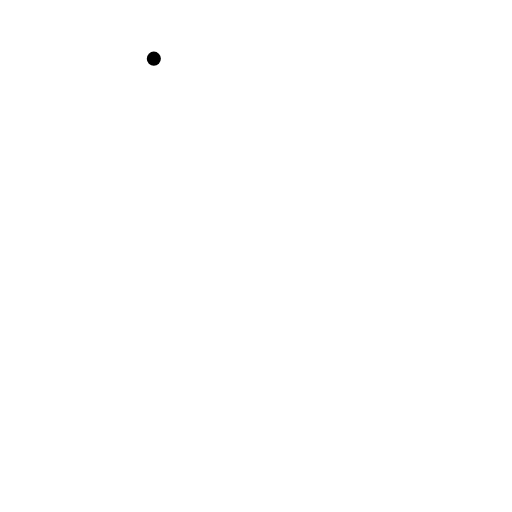
t = 0.00 s
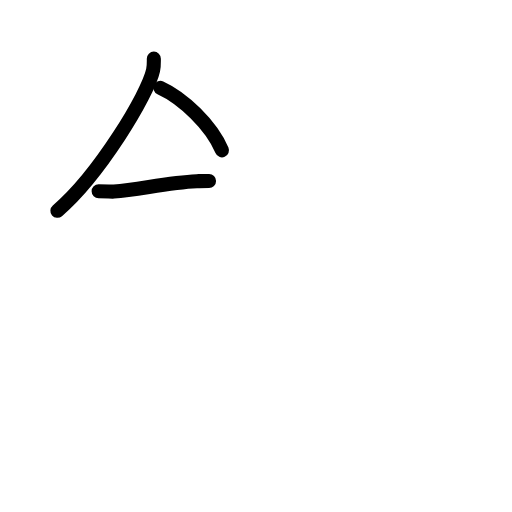
t = 2.80 s
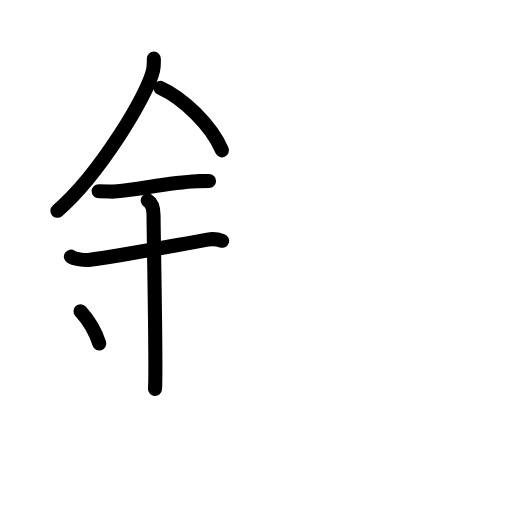
t = 5.60 s
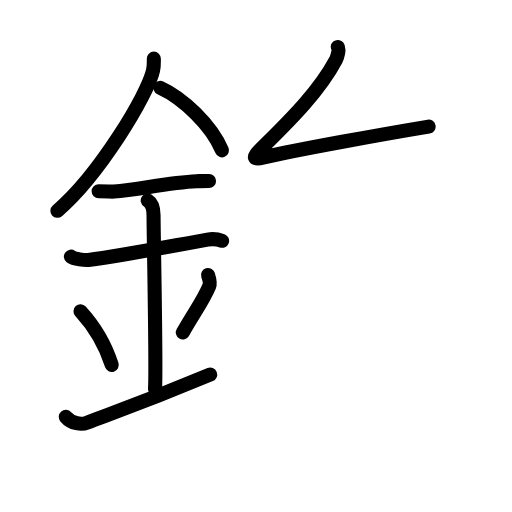
t = 8.40 s
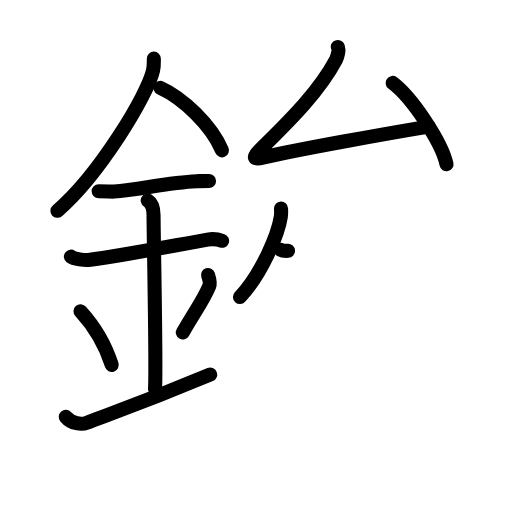
t = 11.20 s
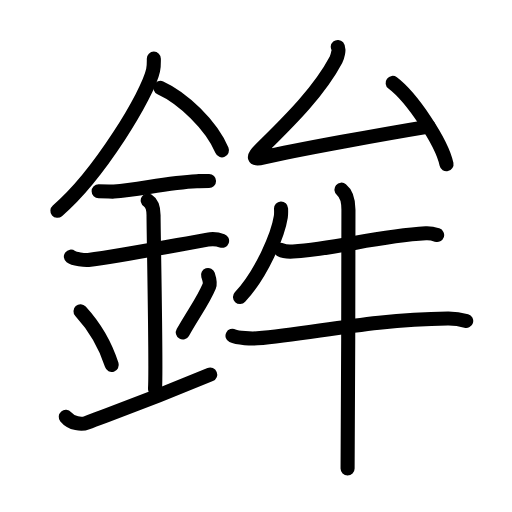
t = 14.00 s

The animated SVG that drew these frames (rendered in a browser with its animation timeline set to each time). Animation: 44 SMIL elements (animate=44); one cycle of 14.00 s.

<?xml version="1.0" encoding="UTF-8"?>
<!--
AniKanjiVG is licensed by CC-BY-SA Paul C. Sommerhoff (https://bitbucket.org/sommerhoff/anikanjivg).
AniKanjiVG uses KanjiVG which is licensed by CC-BY-SA Ulrich Apel (http://kanjivg.tagaini.net).
See also http://creativecommons.org/licenses/by-sa/3.0/
-->
<svg xmlns:kvg='http://kanjivg.tagaini.net' xmlns='http://www.w3.org/2000/svg' width='109' height='109' viewBox='0 0 109 109' style='fill:none;stroke:#000000;stroke-width:3;stroke-linecap:round;stroke-linejoin:round;' id="kvg:kanji_0927e"><g id="kvg:0927e" kvg:element="鉾"><g id="kvg:0927e-g1" kvg:element="金" kvg:position="left" kvg:radical="general"><path id="kvg:0927e-s1" kvg:type="㇒" d="M32.75,12.49c0,0.82,0.05,1.48-0.16,2.47C31.5,20.1,21.11,37.27,12.22,44.88"><animate attributeName="d" begin="0.0s" dur="0.5s" from="M32.75,12.49C32.75,12.49,32.75,12.49,32.75,12.49" to="M32.75,12.49c0,0.82,0.05,1.48-0.16,2.47" />
<animate attributeName="d" begin="0.5s" dur="0.5s" from="M32.75,12.49c0,0.82,0.05,1.48-0.16,2.47c0,0,0,0,0,0,0" to="M32.75,12.49c0,0.82,0.05,1.48-0.16,2.47C31.5,20.1,21.11,37.27,12.22,44.88" />
</path>
<path id="kvg:0927e-s2" kvg:type="㇔/㇏" d="M34.14,18.71c4.74,2.15,10.8,7.87,13.11,13.29"><animate attributeName="d" begin="1.0s" dur="1.0s" from="M34.14,18.71C34.14,18.71,34.14,18.71,34.14,18.71" to="M34.14,18.71c4.74,2.15,10.8,7.87,13.11,13.29" />
<animate attributeName="d" begin="0s" dur="1.0s" from="M-100,-100" to="M-100,-100" />
</path>
<path id="kvg:0927e-s3" kvg:type="㇐" d="M21,40.71c1.83,0,2.66,0.11,3.26,0.07c5.29-0.39,11.39-1.91,17.62-2.19c0.9-0.04,1.09-0.07,2.62-0.07"><animate attributeName="d" begin="2.0s" dur="0.3333333333333333s" from="M21,40.71C21,40.71,21,40.71,21,40.71" to="M21,40.71c1.83,0,2.66,0.11,3.26,0.07" />
<animate attributeName="d" begin="2.3333333333333335s" dur="0.3333333333333333s" from="M21,40.71c1.83,0,2.66,0.11,3.26,0.07c0,0,0,0,0,0,0" to="M21,40.71c1.83,0,2.66,0.11,3.26,0.07c5.29-0.39,11.39-1.91,17.62-2.19" />
<animate attributeName="d" begin="2.6666666666666665s" dur="0.3333333333333333s" from="M21,40.71c1.83,0,2.66,0.11,3.26,0.07c5.29-0.39,11.39-1.91,17.62-2.19c0,0,0,0,0,0,0" to="M21,40.71c1.83,0,2.66,0.11,3.26,0.07c5.29-0.39,11.39-1.91,17.62-2.19c0.9-0.04,1.09-0.07,2.62-0.07" />
<animate attributeName="d" begin="0s" dur="2.0s" from="M-100,-100" to="M-100,-100" />
</path>
<path id="kvg:0927e-s4" kvg:type="㇐" d="M15.09,54.64c0.7,0.53,3,0.78,3.72,0.7c6.44-0.8,16.94-2.83,25.38-4.33c0.86-0.15,1.79-0.22,3.09,0.25"><animate attributeName="d" begin="3.0s" dur="0.3333333333333333s" from="M15.09,54.64C15.09,54.64,15.09,54.64,15.09,54.64" to="M15.09,54.64c0.7,0.53,3,0.78,3.72,0.7" />
<animate attributeName="d" begin="3.3333333333333335s" dur="0.3333333333333333s" from="M15.09,54.64c0.7,0.53,3,0.78,3.72,0.7c0,0,0,0,0,0,0" to="M15.09,54.64c0.7,0.53,3,0.78,3.72,0.7c6.44-0.8,16.94-2.83,25.38-4.33" />
<animate attributeName="d" begin="3.6666666666666665s" dur="0.3333333333333333s" from="M15.09,54.64c0.7,0.53,3,0.78,3.72,0.7c6.44-0.8,16.94-2.83,25.38-4.33c0,0,0,0,0,0,0" to="M15.09,54.64c0.7,0.53,3,0.78,3.72,0.7c6.44-0.8,16.94-2.83,25.38-4.33c0.86-0.15,1.79-0.22,3.09,0.25" />
<animate attributeName="d" begin="0s" dur="3.0s" from="M-100,-100" to="M-100,-100" />
</path>
<path id="kvg:0927e-s5" kvg:type="㇑a" d="M31.45,42.69c1.24,0.78,1.24,2.52,1.24,3.14c0,4.35,0.62,32.63,0.31,36.98"><animate attributeName="d" begin="4.0s" dur="0.5s" from="M31.45,42.69C31.45,42.69,31.45,42.69,31.45,42.69" to="M31.45,42.69c1.24,0.78,1.24,2.52,1.24,3.14" />
<animate attributeName="d" begin="4.5s" dur="0.5s" from="M31.45,42.69c1.24,0.78,1.24,2.52,1.24,3.14c0,0,0,0,0,0,0" to="M31.45,42.69c1.24,0.78,1.24,2.52,1.24,3.14c0,4.35,0.62,32.63,0.31,36.98" />
<animate attributeName="d" begin="0s" dur="4.0s" from="M-100,-100" to="M-100,-100" />
</path>
<path id="kvg:0927e-s6" kvg:type="㇔" d="M17.14,66.26c3.93,4.29,5.85,8.93,6.65,11.44"><animate attributeName="d" begin="5.0s" dur="1.0s" from="M17.14,66.26C17.14,66.26,17.14,66.26,17.14,66.26" to="M17.14,66.26c3.93,4.29,5.85,8.93,6.65,11.44" />
<animate attributeName="d" begin="0s" dur="5.0s" from="M-100,-100" to="M-100,-100" />
</path>
<path id="kvg:0927e-s7" kvg:type="㇒" d="M44.29,58.55c0.23,0.71,0.49,1.79,0.26,2.35c-1.3,3.11-3.05,5.36-5.63,9.88"><animate attributeName="d" begin="6.0s" dur="0.5s" from="M44.29,58.55C44.29,58.55,44.29,58.55,44.29,58.55" to="M44.29,58.55c0.23,0.71,0.49,1.79,0.26,2.35" />
<animate attributeName="d" begin="6.5s" dur="0.5s" from="M44.29,58.55c0.23,0.71,0.49,1.79,0.26,2.35c0,0,0,0,0,0,0" to="M44.29,58.55c0.23,0.71,0.49,1.79,0.26,2.35c-1.3,3.11-3.05,5.36-5.63,9.88" />
<animate attributeName="d" begin="0s" dur="6.0s" from="M-100,-100" to="M-100,-100" />
</path>
<path id="kvg:0927e-s8" kvg:type="㇀/㇐" d="M14,88.75c1.25,1.5,3.42,1.68,4.5,1.25c3.75-1.5,10.75-3.75,26.25-10.25"><animate attributeName="d" begin="7.0s" dur="0.5s" from="M14,88.75C14,88.75,14,88.75,14,88.75" to="M14,88.75c1.25,1.5,3.42,1.68,4.5,1.25" />
<animate attributeName="d" begin="7.5s" dur="0.5s" from="M14,88.75c1.25,1.5,3.42,1.68,4.5,1.25c0,0,0,0,0,0,0" to="M14,88.75c1.25,1.5,3.42,1.68,4.5,1.25c3.75-1.5,10.75-3.75,26.25-10.25" />
<animate attributeName="d" begin="0s" dur="7.0s" from="M-100,-100" to="M-100,-100" />
</path>
</g>
<g id="kvg:0927e-g2" kvg:element="牟" kvg:position="right"><g id="kvg:0927e-g3" kvg:element="厶" kvg:position="top"><path id="kvg:0927e-s9" kvg:type="㇜" d="M71.91,9.99c0.39,0.46-0.09,2.17-0.38,2.72c-3.84,7.25-10.81,13.85-16.1,19.12c-1.68,1.67-1.65,2.25,0.77,1.67c6.55-1.56,26.26-5.1,35.05-6.55"><animate attributeName="d" begin="8.0s" dur="0.25s" from="M71.91,9.99C71.91,9.99,71.91,9.99,71.91,9.99" to="M71.91,9.99c0.39,0.46-0.09,2.17-0.38,2.72" />
<animate attributeName="d" begin="8.25s" dur="0.25s" from="M71.91,9.99c0.39,0.46-0.09,2.17-0.38,2.72c0,0,0,0,0,0,0" to="M71.91,9.99c0.39,0.46-0.09,2.17-0.38,2.72c-3.84,7.25-10.81,13.85-16.1,19.12" />
<animate attributeName="d" begin="8.5s" dur="0.25s" from="M71.91,9.99c0.39,0.46-0.09,2.17-0.38,2.72c-3.84,7.25-10.81,13.85-16.1,19.12c0,0,0,0,0,0,0" to="M71.91,9.99c0.39,0.46-0.09,2.17-0.38,2.72c-3.84,7.25-10.81,13.85-16.1,19.12c-1.68,1.67-1.65,2.25,0.77,1.67" />
<animate attributeName="d" begin="8.75s" dur="0.25s" from="M71.91,9.99c0.39,0.46-0.09,2.17-0.38,2.72c-3.84,7.25-10.81,13.85-16.1,19.12c-1.68,1.67-1.65,2.25,0.77,1.67c0,0,0,0,0,0,0" to="M71.91,9.99c0.39,0.46-0.09,2.17-0.38,2.72c-3.84,7.25-10.81,13.85-16.1,19.12c-1.68,1.67-1.65,2.25,0.77,1.67c6.55-1.56,26.26-5.1,35.05-6.55" />
<animate attributeName="d" begin="0s" dur="8.0s" from="M-100,-100" to="M-100,-100" />
</path>
<path id="kvg:0927e-s10" kvg:type="㇔" d="M83.59,17.65c4.05,3.05,10.46,12.56,11.47,17.31"><animate attributeName="d" begin="9.0s" dur="1.0s" from="M83.59,17.65C83.59,17.65,83.59,17.65,83.59,17.65" to="M83.59,17.65c4.05,3.05,10.46,12.56,11.47,17.31" />
<animate attributeName="d" begin="0s" dur="9.0s" from="M-100,-100" to="M-100,-100" />
</path>
</g>
<g id="kvg:0927e-g4" kvg:element="牛" kvg:position="bottom"><path id="kvg:0927e-s11" kvg:type="㇒" d="M59.83,44.39c0.02,0.44,0.05,1.15-0.05,1.78c-0.59,3.76-4.01,12.02-8.69,17.07"><animate attributeName="d" begin="10.0s" dur="0.5s" from="M59.83,44.39C59.83,44.39,59.83,44.39,59.83,44.39" to="M59.83,44.39c0.02,0.44,0.05,1.15-0.05,1.78" />
<animate attributeName="d" begin="10.5s" dur="0.5s" from="M59.83,44.39c0.02,0.44,0.05,1.15-0.05,1.78c0,0,0,0,0,0,0" to="M59.83,44.39c0.02,0.44,0.05,1.15-0.05,1.78c-0.59,3.76-4.01,12.02-8.69,17.07" />
<animate attributeName="d" begin="0s" dur="10.0s" from="M-100,-100" to="M-100,-100" />
</path>
<path id="kvg:0927e-s12" kvg:type="㇐" d="M59.73,53.17c0.69,0.38,1.95,0.42,2.64,0.38c9.13-0.55,17.88-3.3,28.28-3.88c1.16-0.06,1.84,0.18,2.41,0.37"><animate attributeName="d" begin="11.0s" dur="0.3333333333333333s" from="M59.73,53.17C59.73,53.17,59.73,53.17,59.73,53.17" to="M59.73,53.17c0.69,0.38,1.95,0.42,2.64,0.38" />
<animate attributeName="d" begin="11.333333333333334s" dur="0.3333333333333333s" from="M59.73,53.17c0.69,0.38,1.95,0.42,2.64,0.38c0,0,0,0,0,0,0" to="M59.73,53.17c0.69,0.38,1.95,0.42,2.64,0.38c9.13-0.55,17.88-3.3,28.28-3.88" />
<animate attributeName="d" begin="11.666666666666666s" dur="0.3333333333333333s" from="M59.73,53.17c0.69,0.38,1.95,0.42,2.64,0.38c9.13-0.55,17.88-3.3,28.28-3.88c0,0,0,0,0,0,0" to="M59.73,53.17c0.69,0.38,1.95,0.42,2.64,0.38c9.13-0.55,17.88-3.3,28.28-3.88c1.16-0.06,1.84,0.18,2.41,0.37" />
<animate attributeName="d" begin="0s" dur="11.0s" from="M-100,-100" to="M-100,-100" />
</path>
<path id="kvg:0927e-s13" kvg:type="㇐" d="M49.5,71.48c1.11,0.54,4.16,0.63,5.27,0.54c11.59-0.91,23.66-4.02,40.58-4.23c1.86-0.02,2.97,0.26,3.9,0.53"><animate attributeName="d" begin="12.0s" dur="0.3333333333333333s" from="M49.5,71.48C49.5,71.48,49.5,71.48,49.5,71.48" to="M49.5,71.48c1.11,0.54,4.16,0.63,5.27,0.54" />
<animate attributeName="d" begin="12.333333333333334s" dur="0.3333333333333333s" from="M49.5,71.48c1.11,0.54,4.16,0.63,5.27,0.54c0,0,0,0,0,0,0" to="M49.5,71.48c1.11,0.54,4.16,0.63,5.27,0.54c11.59-0.91,23.66-4.02,40.58-4.23" />
<animate attributeName="d" begin="12.666666666666666s" dur="0.3333333333333333s" from="M49.5,71.48c1.11,0.54,4.16,0.63,5.27,0.54c11.59-0.91,23.66-4.02,40.58-4.23c0,0,0,0,0,0,0" to="M49.5,71.48c1.11,0.54,4.16,0.63,5.27,0.54c11.59-0.91,23.66-4.02,40.58-4.23c1.86-0.02,2.97,0.26,3.9,0.53" />
<animate attributeName="d" begin="0s" dur="12.0s" from="M-100,-100" to="M-100,-100" />
</path>
<path id="kvg:0927e-s14" kvg:type="㇑" d="M72.7,40.38c0.56,0.45,1.48,1.62,1.48,4.25c0,4.87-0.07,49.52-0.18,55.12"><animate attributeName="d" begin="13.0s" dur="0.5s" from="M72.7,40.38C72.7,40.38,72.7,40.38,72.7,40.38" to="M72.7,40.38c0.56,0.45,1.48,1.62,1.48,4.25" />
<animate attributeName="d" begin="13.5s" dur="0.5s" from="M72.7,40.38c0.56,0.45,1.48,1.62,1.48,4.25c0,0,0,0,0,0,0" to="M72.7,40.38c0.56,0.45,1.48,1.62,1.48,4.25c0,4.87-0.07,49.52-0.18,55.12" />
<animate attributeName="d" begin="0s" dur="13.0s" from="M-100,-100" to="M-100,-100" />
</path>
</g>
</g>
</g>
</svg>
